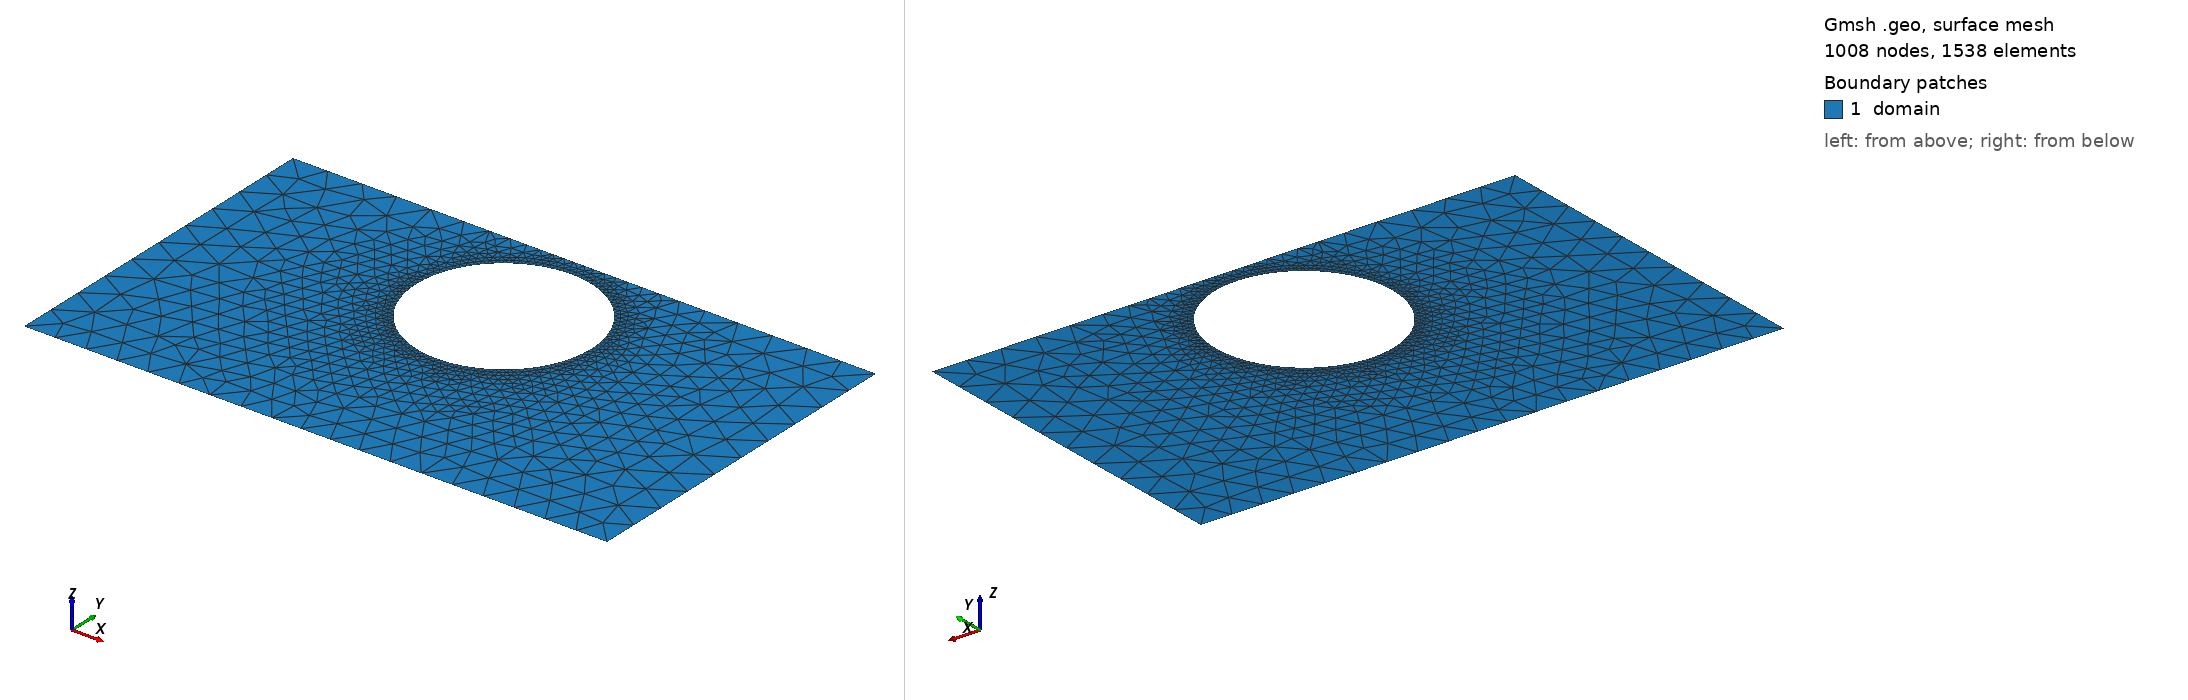

Gmsh geometry script, surface-meshed: 1008 nodes, 1538 surface elements. Boundary patches (legend numbers): 1 domain. Left view from above one corner, right view from below the opposite corner. Legend entries are the model's physical surfaces. The drawing asked Gmsh for element sizes between 1% and 20% of the model's largest extent; the script's own settings can give other sizes.

=== shape_2.geo (drawn) ===
SetFactory("OpenCASCADE");
lc = 0.060000;

Point(1) = {0.0000000000, -0.3000000000, 0, lc};
Point(2) = {0.4250000000, -0.3000000000, 0, lc};
Point(3) = {0.5750000000, -0.3000000000, 0, lc};
Point(4) = {1.0000000000, -0.3000000000, 0, lc};
Point(5) = {1.0000000000, 0.3000000000, 0, lc};
Point(6) = {0.5750000000, 0.3000000000, 0, lc};
Point(7) = {0.4250000000, 0.3000000000, 0, lc};
Point(8) = {0.0000000000, 0.3000000000, 0, lc};
Line(1) = {1, 2};
Line(2) = {2, 3};
Line(3) = {3, 4};
Line(4) = {4, 5};
Line(5) = {5, 6};
Line(6) = {6, 7};
Line(7) = {7, 8};
Line(8) = {8, 1};
Curve Loop(1) = {1, 2, 3, 4, 5, 6, 7, 8};
Point(9) = {0.6500000000, 0.1200000000, 0, lc};
Point(10) = {0.6498843554, 0.1258889724, 0, lc};
Point(11) = {0.6495376001, 0.1317688644, 0, lc};
Point(12) = {0.6489602685, 0.1376306096, 0, lc};
Point(13) = {0.6481532511, 0.1434651698, 0, lc};
Point(14) = {0.6471177921, 0.1492635483, 0, lc};
Point(15) = {0.6458554881, 0.1550168046, 0, lc};
Point(16) = {0.6443682855, 0.1607160675, 0, lc};
Point(17) = {0.6426584774, 0.1663525492, 0, lc};
Point(18) = {0.6407287004, 0.1719175586, 0, lc};
Point(19) = {0.6385819299, 0.1774025149, 0, lc};
Point(20) = {0.6362214761, 0.1827989606, 0, lc};
Point(21) = {0.6336509786, 0.1880985750, 0, lc};
Point(22) = {0.6308744011, 0.1932931862, 0, lc};
Point(23) = {0.6278960247, 0.1983747847, 0, lc};
Point(24) = {0.6247204418, 0.2033355350, 0, lc};
Point(25) = {0.6213525492, 0.2081677878, 0, lc};
Point(26) = {0.6177975396, 0.2128640924, 0, lc};
Point(27) = {0.6140608948, 0.2174172072, 0, lc};
Point(28) = {0.6101483764, 0.2218201118, 0, lc};
Point(29) = {0.6060660172, 0.2260660172, 0, lc};
Point(30) = {0.6018201118, 0.2301483764, 0, lc};
Point(31) = {0.5974172072, 0.2340608948, 0, lc};
Point(32) = {0.5928640924, 0.2377975396, 0, lc};
Point(33) = {0.5881677878, 0.2413525492, 0, lc};
Point(34) = {0.5833355350, 0.2447204418, 0, lc};
Point(35) = {0.5783747847, 0.2478960247, 0, lc};
Point(36) = {0.5732931862, 0.2508744011, 0, lc};
Point(37) = {0.5680985750, 0.2536509786, 0, lc};
Point(38) = {0.5627989606, 0.2562214761, 0, lc};
Point(39) = {0.5574025149, 0.2585819299, 0, lc};
Point(40) = {0.5519175586, 0.2607287004, 0, lc};
Point(41) = {0.5463525492, 0.2626584774, 0, lc};
Point(42) = {0.5407160675, 0.2643682855, 0, lc};
Point(43) = {0.5350168046, 0.2658554881, 0, lc};
Point(44) = {0.5292635483, 0.2671177921, 0, lc};
Point(45) = {0.5234651698, 0.2681532511, 0, lc};
Point(46) = {0.5176306096, 0.2689602685, 0, lc};
Point(47) = {0.5117688644, 0.2695376001, 0, lc};
Point(48) = {0.5058889724, 0.2698843554, 0, lc};
Point(49) = {0.5000000000, 0.2700000000, 0, lc};
Point(50) = {0.4941110276, 0.2698843554, 0, lc};
Point(51) = {0.4882311356, 0.2695376001, 0, lc};
Point(52) = {0.4823693904, 0.2689602685, 0, lc};
Point(53) = {0.4765348302, 0.2681532511, 0, lc};
Point(54) = {0.4707364517, 0.2671177921, 0, lc};
Point(55) = {0.4649831954, 0.2658554881, 0, lc};
Point(56) = {0.4592839325, 0.2643682855, 0, lc};
Point(57) = {0.4536474508, 0.2626584774, 0, lc};
Point(58) = {0.4480824414, 0.2607287004, 0, lc};
Point(59) = {0.4425974851, 0.2585819299, 0, lc};
Point(60) = {0.4372010394, 0.2562214761, 0, lc};
Point(61) = {0.4319014250, 0.2536509786, 0, lc};
Point(62) = {0.4267068138, 0.2508744011, 0, lc};
Point(63) = {0.4216252153, 0.2478960247, 0, lc};
Point(64) = {0.4166644650, 0.2447204418, 0, lc};
Point(65) = {0.4118322122, 0.2413525492, 0, lc};
Point(66) = {0.4071359076, 0.2377975396, 0, lc};
Point(67) = {0.4025827928, 0.2340608948, 0, lc};
Point(68) = {0.3981798882, 0.2301483764, 0, lc};
Point(69) = {0.3939339828, 0.2260660172, 0, lc};
Point(70) = {0.3898516236, 0.2218201118, 0, lc};
Point(71) = {0.3859391052, 0.2174172072, 0, lc};
Point(72) = {0.3822024604, 0.2128640924, 0, lc};
Point(73) = {0.3786474508, 0.2081677878, 0, lc};
Point(74) = {0.3752795582, 0.2033355350, 0, lc};
Point(75) = {0.3721039753, 0.1983747847, 0, lc};
Point(76) = {0.3691255989, 0.1932931862, 0, lc};
Point(77) = {0.3663490214, 0.1880985750, 0, lc};
Point(78) = {0.3637785239, 0.1827989606, 0, lc};
Point(79) = {0.3614180701, 0.1774025149, 0, lc};
Point(80) = {0.3592712996, 0.1719175586, 0, lc};
Point(81) = {0.3573415226, 0.1663525492, 0, lc};
Point(82) = {0.3556317145, 0.1607160675, 0, lc};
Point(83) = {0.3541445119, 0.1550168046, 0, lc};
Point(84) = {0.3528822079, 0.1492635483, 0, lc};
Point(85) = {0.3518467489, 0.1434651698, 0, lc};
Point(86) = {0.3510397315, 0.1376306096, 0, lc};
Point(87) = {0.3504623999, 0.1317688644, 0, lc};
Point(88) = {0.3501156446, 0.1258889724, 0, lc};
Point(89) = {0.3500000000, 0.1200000000, 0, lc};
Point(90) = {0.3501156446, 0.1141110276, 0, lc};
Point(91) = {0.3504623999, 0.1082311356, 0, lc};
Point(92) = {0.3510397315, 0.1023693904, 0, lc};
Point(93) = {0.3518467489, 0.0965348302, 0, lc};
Point(94) = {0.3528822079, 0.0907364517, 0, lc};
Point(95) = {0.3541445119, 0.0849831954, 0, lc};
Point(96) = {0.3556317145, 0.0792839325, 0, lc};
Point(97) = {0.3573415226, 0.0736474508, 0, lc};
Point(98) = {0.3592712996, 0.0680824414, 0, lc};
Point(99) = {0.3614180701, 0.0625974851, 0, lc};
Point(100) = {0.3637785239, 0.0572010394, 0, lc};
Point(101) = {0.3663490214, 0.0519014250, 0, lc};
Point(102) = {0.3691255989, 0.0467068138, 0, lc};
Point(103) = {0.3721039753, 0.0416252153, 0, lc};
Point(104) = {0.3752795582, 0.0366644650, 0, lc};
Point(105) = {0.3786474508, 0.0318322122, 0, lc};
Point(106) = {0.3822024604, 0.0271359076, 0, lc};
Point(107) = {0.3859391052, 0.0225827928, 0, lc};
Point(108) = {0.3898516236, 0.0181798882, 0, lc};
Point(109) = {0.3939339828, 0.0139339828, 0, lc};
Point(110) = {0.3981798882, 0.0098516236, 0, lc};
Point(111) = {0.4025827928, 0.0059391052, 0, lc};
Point(112) = {0.4071359076, 0.0022024604, 0, lc};
Point(113) = {0.4118322122, -0.0013525492, 0, lc};
Point(114) = {0.4166644650, -0.0047204418, 0, lc};
Point(115) = {0.4216252153, -0.0078960247, 0, lc};
Point(116) = {0.4267068138, -0.0108744011, 0, lc};
Point(117) = {0.4319014250, -0.0136509786, 0, lc};
Point(118) = {0.4372010394, -0.0162214761, 0, lc};
Point(119) = {0.4425974851, -0.0185819299, 0, lc};
Point(120) = {0.4480824414, -0.0207287004, 0, lc};
Point(121) = {0.4536474508, -0.0226584774, 0, lc};
Point(122) = {0.4592839325, -0.0243682855, 0, lc};
Point(123) = {0.4649831954, -0.0258554881, 0, lc};
Point(124) = {0.4707364517, -0.0271177921, 0, lc};
Point(125) = {0.4765348302, -0.0281532511, 0, lc};
Point(126) = {0.4823693904, -0.0289602685, 0, lc};
Point(127) = {0.4882311356, -0.0295376001, 0, lc};
Point(128) = {0.4941110276, -0.0298843554, 0, lc};
Point(129) = {0.5000000000, -0.0300000000, 0, lc};
Point(130) = {0.5058889724, -0.0298843554, 0, lc};
Point(131) = {0.5117688644, -0.0295376001, 0, lc};
Point(132) = {0.5176306096, -0.0289602685, 0, lc};
Point(133) = {0.5234651698, -0.0281532511, 0, lc};
Point(134) = {0.5292635483, -0.0271177921, 0, lc};
Point(135) = {0.5350168046, -0.0258554881, 0, lc};
Point(136) = {0.5407160675, -0.0243682855, 0, lc};
Point(137) = {0.5463525492, -0.0226584774, 0, lc};
Point(138) = {0.5519175586, -0.0207287004, 0, lc};
Point(139) = {0.5574025149, -0.0185819299, 0, lc};
Point(140) = {0.5627989606, -0.0162214761, 0, lc};
Point(141) = {0.5680985750, -0.0136509786, 0, lc};
Point(142) = {0.5732931862, -0.0108744011, 0, lc};
Point(143) = {0.5783747847, -0.0078960247, 0, lc};
Point(144) = {0.5833355350, -0.0047204418, 0, lc};
Point(145) = {0.5881677878, -0.0013525492, 0, lc};
Point(146) = {0.5928640924, 0.0022024604, 0, lc};
Point(147) = {0.5974172072, 0.0059391052, 0, lc};
Point(148) = {0.6018201118, 0.0098516236, 0, lc};
Point(149) = {0.6060660172, 0.0139339828, 0, lc};
Point(150) = {0.6101483764, 0.0181798882, 0, lc};
Point(151) = {0.6140608948, 0.0225827928, 0, lc};
Point(152) = {0.6177975396, 0.0271359076, 0, lc};
Point(153) = {0.6213525492, 0.0318322122, 0, lc};
Point(154) = {0.6247204418, 0.0366644650, 0, lc};
Point(155) = {0.6278960247, 0.0416252153, 0, lc};
Point(156) = {0.6308744011, 0.0467068138, 0, lc};
Point(157) = {0.6336509786, 0.0519014250, 0, lc};
Point(158) = {0.6362214761, 0.0572010394, 0, lc};
Point(159) = {0.6385819299, 0.0625974851, 0, lc};
Point(160) = {0.6407287004, 0.0680824414, 0, lc};
Point(161) = {0.6426584774, 0.0736474508, 0, lc};
Point(162) = {0.6443682855, 0.0792839325, 0, lc};
Point(163) = {0.6458554881, 0.0849831954, 0, lc};
Point(164) = {0.6471177921, 0.0907364517, 0, lc};
Point(165) = {0.6481532511, 0.0965348302, 0, lc};
Point(166) = {0.6489602685, 0.1023693904, 0, lc};
Point(167) = {0.6495376001, 0.1082311356, 0, lc};
Point(168) = {0.6498843554, 0.1141110276, 0, lc};
Spline(9) = {9, 10, 11, 12, 13, 14, 15, 16, 17, 18, 19, 20, 21, 22, 23, 24, 25, 26, 27, 28, 29, 30, 31, 32, 33, 34, 35, 36, 37, 38, 39, 40, 41, 42, 43, 44, 45, 46, 47, 48, 49, 50, 51, 52, 53, 54, 55, 56, 57, 58, 59, 60, 61, 62, 63, 64, 65, 66, 67, 68, 69, 70, 71, 72, 73, 74, 75, 76, 77, 78, 79, 80, 81, 82, 83, 84, 85, 86, 87, 88, 89, 90, 91, 92, 93, 94, 95, 96, 97, 98, 99, 100, 101, 102, 103, 104, 105, 106, 107, 108, 109, 110, 111, 112, 113, 114, 115, 116, 117, 118, 119, 120, 121, 122, 123, 124, 125, 126, 127, 128, 129, 130, 131, 132, 133, 134, 135, 136, 137, 138, 139, 140, 141, 142, 143, 144, 145, 146, 147, 148, 149, 150, 151, 152, 153, 154, 155, 156, 157, 158, 159, 160, 161, 162, 163, 164, 165, 166, 167, 168, 9};
Curve Loop(2) = {9};

// Refinement near obstacle spline
Field[1] = Distance;
Field[1].CurvesList = {9};
Field[1].Sampling = 200;

Field[2] = Threshold;
Field[2].InField = 1;
Field[2].SizeMin = 0.006667;
Field[2].SizeMax = 0.060000;
Field[2].DistMin = 0.000000;
Field[2].DistMax = 0.150000;

Background Field = 2;
Mesh.MeshSizeExtendFromBoundary = 0;
Mesh.MeshSizeFromPoints = 0;
Mesh.MeshSizeFromCurvature = 0;

Plane Surface(1) = {1, 2};

Physical Surface("domain")          = {1};
Physical Curve("contact_source")   = {8};
Physical Curve("contact_drain")    = {4};
Physical Curve("probe_A")          = {6};
Physical Curve("probe_B")          = {2};
Physical Curve("walls")            = {1, 3, 5, 7, 9};
